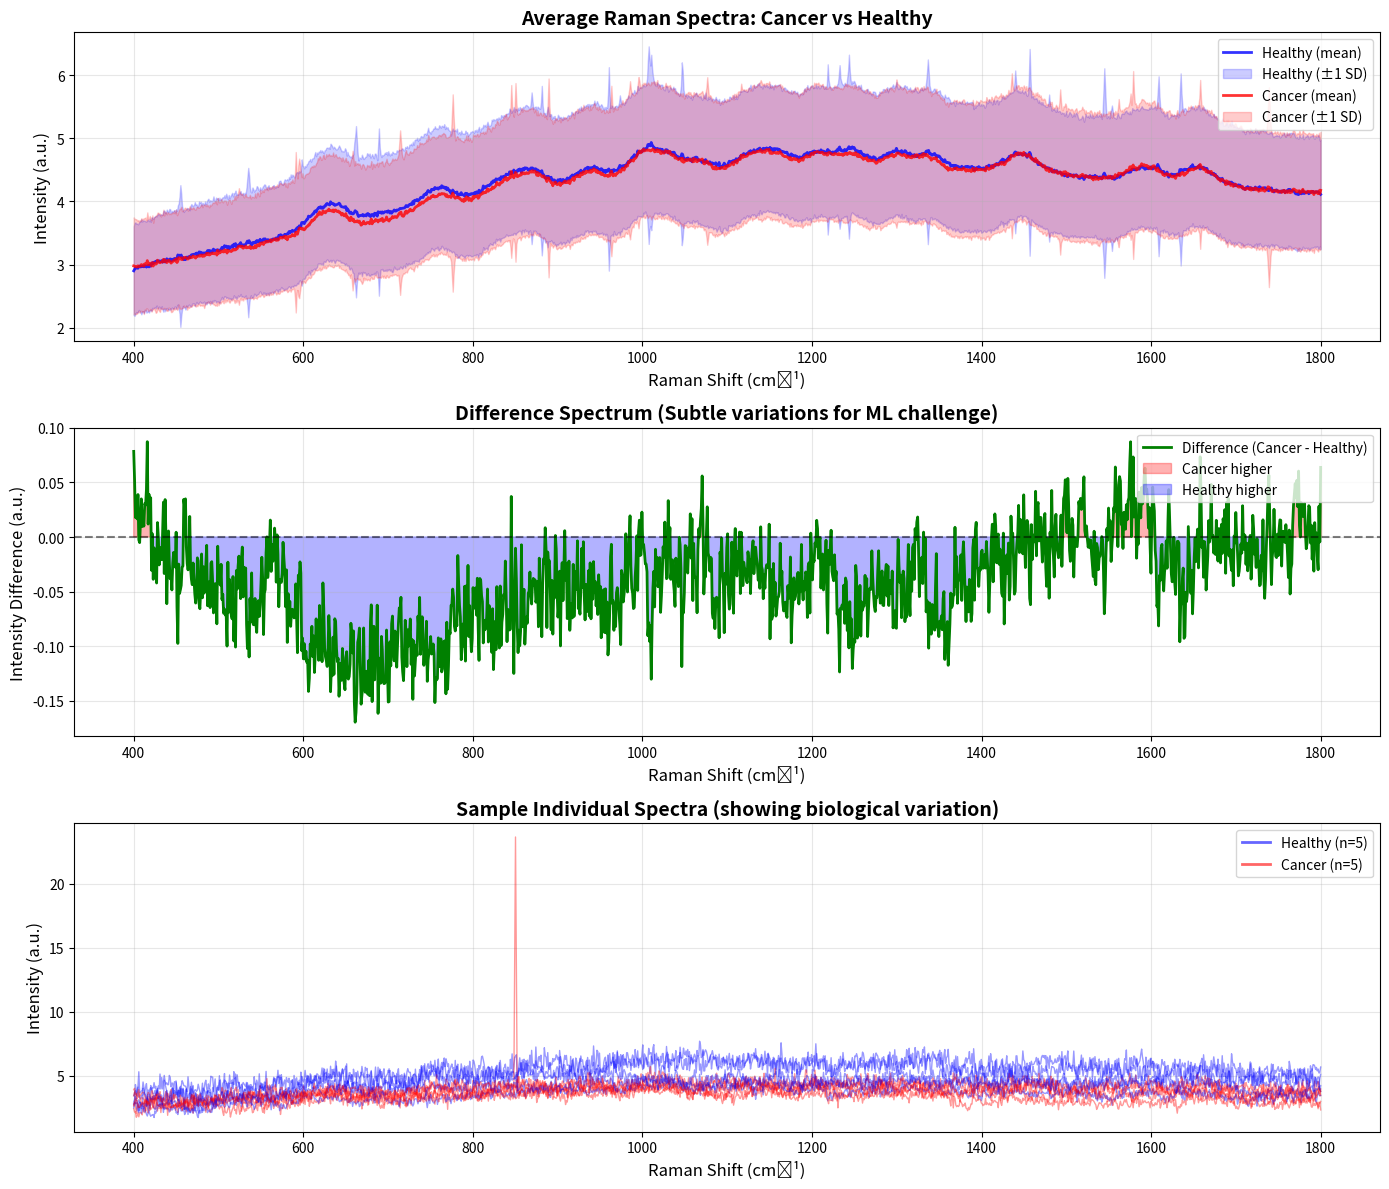

Generate this figure with matplotlib:
import numpy as np
import pandas as pd
import matplotlib.pyplot as plt
from scipy import signal
from scipy.interpolate import interp1d

# Set random seed for reproducibility
np.random.seed(42)

# Parameters
n_spectra = 750  # Total number of spectra
n_healthy = 375  # Half healthy
n_cancer = 375   # Half cancer
wavenumber_range = (400, 1800)  # Typical fingerprint region for biological samples
n_points = 1400  # Number of data points

# Generate wavenumber axis
wavenumbers = np.linspace(wavenumber_range[0], wavenumber_range[1], n_points)

# Define characteristic Raman bands for biological/plasma samples
# Format: (position, intensity, width)
common_bands = [
    (621, 0.25, 15),   # C-C twist (Phenylalanine)
    (643, 0.18, 12),   # C-C twist (Tyrosine)
    (758, 0.22, 18),   # Tryptophan
    (828, 0.15, 14),   # Tyrosine, proline
    (853, 0.20, 16),   # Tyrosine, proline, hydroxyproline
    (875, 0.17, 13),   # Tryptophan
    (937, 0.19, 15),   # Proline, valine, protein backbone
    (1003, 0.35, 18),  # Phenylalanine (strong band)
    (1032, 0.20, 14),  # Proline, phenylalanine
    (1065, 0.16, 12),  # C-C lipid
    (1126, 0.18, 15),  # C-C proteins
    (1157, 0.22, 17),  # Carotenoids, proteins
    (1207, 0.19, 14),  # Tryptophan, phenylalanine
    (1245, 0.24, 16),  # Amide III
    (1301, 0.21, 15),  # CH2 twist lipids
    (1337, 0.18, 13),  # Tryptophan, nucleic acids
    (1449, 0.28, 19),  # CH2 deformation
    (1583, 0.17, 14),  # Nucleic acids
    (1606, 0.15, 12),  # C=C phenylalanine, tyrosine
    (1656, 0.30, 20),  # Amide I, C=C lipids
]

# Subtle differences for cancer vs healthy (very small changes to make classification challenging)
cancer_band_modifiers = {
    1003: 1.08,  # Slight increase in phenylalanine
    1245: 0.94,  # Slight decrease in Amide III
    1337: 1.12,  # Increase in nucleic acids (proliferation)
    1449: 1.06,  # Slight increase in lipids
    1656: 0.96,  # Slight decrease in Amide I
    828: 0.93,   # Decrease in certain amino acids
    1583: 1.15,  # Increase in nucleic acids
}

def generate_baseline(wavenumbers, complexity='medium'):
    """Generate fluorescence baseline"""
    x = (wavenumbers - wavenumbers[0]) / (wavenumbers[-1] - wavenumbers[0])
    
    # Polynomial baseline (fluorescence-like)
    baseline = 2.5 + 1.8*x - 1.2*x**2 + 0.6*x**3
    
    # Add smooth variations
    n_variations = np.random.randint(2, 5)
    for _ in range(n_variations):
        center = np.random.uniform(0.2, 0.8)
        width = np.random.uniform(0.15, 0.4)
        amplitude = np.random.uniform(0.3, 0.8)
        baseline += amplitude * np.exp(-((x - center)**2) / (2 * width**2))
    
    return baseline

def add_cosmic_ray_spikes(spectrum, wavenumbers, n_spikes=None):
    """Add cosmic ray spikes (sharp, intense artifacts)"""
    if n_spikes is None:
        n_spikes = np.random.poisson(0.3)  # Average 2 spikes per spectrum
    
    spectrum_copy = spectrum.copy()
    for _ in range(n_spikes):
        spike_pos = np.random.randint(50, len(spectrum) - 50)
        spike_intensity = np.random.uniform(1.5, 4.0) * np.max(spectrum)
        spike_width = np.random.randint(1, 3)
        
        for i in range(max(0, spike_pos - spike_width), min(len(spectrum), spike_pos + spike_width + 1)):
            distance = abs(i - spike_pos)
            spectrum_copy[i] += spike_intensity * (1 - distance / (spike_width + 1))
    
    return spectrum_copy

def generate_raman_spectrum(wavenumbers, bands, is_cancer=False, biological_var=0.15):
    """Generate a single realistic Raman spectrum"""
    
    # Initialize spectrum
    spectrum = np.zeros_like(wavenumbers)
    
    # Add Raman bands
    for pos, intensity, width in bands:
        # Apply cancer modifiers
        if is_cancer and pos in cancer_band_modifiers:
            intensity *= cancer_band_modifiers[pos]
        
        # Biological variation
        intensity *= np.random.normal(1.0, biological_var)
        width *= np.random.normal(1.0, 0.1)
        pos += np.random.normal(0, 1.5)  # Slight band position variation
        
        # Add Gaussian band
        spectrum += intensity * np.exp(-((wavenumbers - pos)**2) / (2 * width**2))
    
    # Add fluorescence baseline
    baseline = generate_baseline(wavenumbers)
    baseline *= np.random.uniform(0.7, 1.3)  # Variation in baseline intensity
    spectrum += baseline
    
    # Add noise (shot noise, detector noise)
    noise_level = np.random.uniform(0.03, 0.08)
    noise = np.random.normal(0, noise_level, len(wavenumbers))
    spectrum += noise * np.mean(spectrum)
    
    # Add 1/f noise (low frequency drift)
    freqs = np.fft.rfftfreq(len(wavenumbers))
    freqs[0] = 1  # Avoid division by zero
    pink_noise = np.fft.irfft(np.fft.rfft(np.random.randn(len(wavenumbers))) / np.sqrt(freqs))
    pink_noise = pink_noise[:len(wavenumbers)]
    spectrum += 0.02 * pink_noise * np.mean(spectrum)
    
    # Add cosmic ray spikes (randomly)
    if np.random.random() < 0.25:  # 25% chance of spikes
        spectrum = add_cosmic_ray_spikes(spectrum, wavenumbers)
    
    # Ensure non-negative values
    spectrum = np.maximum(spectrum, 0)
    
    # Add subtle instrumental variations
    spectrum *= np.random.normal(1.0, 0.05)
    
    return spectrum

# Generate all spectra
print("Generating Raman spectra...")
print(f"Healthy samples: {n_healthy}")
print(f"Cancer samples: {n_cancer}")

all_spectra = []
labels = []

# Generate healthy spectra
for i in range(n_healthy):
    spectrum = generate_raman_spectrum(wavenumbers, common_bands, is_cancer=False, biological_var=0.15)
    all_spectra.append(spectrum)
    labels.append('Healthy')
    if (i + 1) % 100 == 0:
        print(f"  Generated {i + 1}/{n_healthy} healthy spectra")

# Generate cancer spectra
for i in range(n_cancer):
    spectrum = generate_raman_spectrum(wavenumbers, common_bands, is_cancer=True, biological_var=0.15)
    all_spectra.append(spectrum)
    labels.append('Cancer')
    if (i + 1) % 100 == 0:
        print(f"  Generated {i + 1}/{n_cancer} cancer spectra")

# Create DataFrame
print("\nCreating DataFrame...")
df = pd.DataFrame(all_spectra, columns=[f'{wn:.2f}' for wn in wavenumbers])
df.insert(0, 'Label', labels)
df.insert(0, 'Sample_ID', [f'Sample_{i:04d}' for i in range(len(labels))])

# Save to CSV
output_file = 'raman_spectra_cancer_vs_healthy.csv'
df.to_csv(output_file, index=False)
print(f"\nSpectra saved to: {output_file}")
print(f"Total spectra: {len(df)}")
print(f"Shape: {df.shape}")

# Plot average spectra with standard deviations
print("\nGenerating plots...")

healthy_spectra = np.array([all_spectra[i] for i in range(len(labels)) if labels[i] == 'Healthy'])
cancer_spectra = np.array([all_spectra[i] for i in range(len(labels)) if labels[i] == 'Cancer'])

healthy_mean = np.mean(healthy_spectra, axis=0)
healthy_std = np.std(healthy_spectra, axis=0)
cancer_mean = np.mean(cancer_spectra, axis=0)
cancer_std = np.std(cancer_spectra, axis=0)

# Create figure with multiple subplots
fig, axes = plt.subplots(3, 1, figsize=(14, 12))

# Plot 1: Average spectra with std
ax1 = axes[0]
ax1.plot(wavenumbers, healthy_mean, 'b-', linewidth=2, label='Healthy (mean)', alpha=0.8)
ax1.fill_between(wavenumbers, healthy_mean - healthy_std, healthy_mean + healthy_std, 
                  color='blue', alpha=0.2, label='Healthy (±1 SD)')
ax1.plot(wavenumbers, cancer_mean, 'r-', linewidth=2, label='Cancer (mean)', alpha=0.8)
ax1.fill_between(wavenumbers, cancer_mean - cancer_std, cancer_mean + cancer_std, 
                  color='red', alpha=0.2, label='Cancer (±1 SD)')
ax1.set_xlabel('Raman Shift (cm⁻¹)', fontsize=12)
ax1.set_ylabel('Intensity (a.u.)', fontsize=12)
ax1.set_title('Average Raman Spectra: Cancer vs Healthy', fontsize=14, fontweight='bold')
ax1.legend(loc='upper right', fontsize=10)
ax1.grid(True, alpha=0.3)

# Plot 2: Difference spectrum (Cancer - Healthy)
ax2 = axes[1]
difference = cancer_mean - healthy_mean
ax2.plot(wavenumbers, difference, 'g-', linewidth=2, label='Difference (Cancer - Healthy)')
ax2.axhline(y=0, color='k', linestyle='--', alpha=0.5)
ax2.fill_between(wavenumbers, 0, difference, where=(difference > 0), color='red', alpha=0.3, label='Cancer higher')
ax2.fill_between(wavenumbers, 0, difference, where=(difference < 0), color='blue', alpha=0.3, label='Healthy higher')
ax2.set_xlabel('Raman Shift (cm⁻¹)', fontsize=12)
ax2.set_ylabel('Intensity Difference (a.u.)', fontsize=12)
ax2.set_title('Difference Spectrum (Subtle variations for ML challenge)', fontsize=14, fontweight='bold')
ax2.legend(loc='upper right', fontsize=10)
ax2.grid(True, alpha=0.3)

# Plot 3: Sample individual spectra
ax3 = axes[2]
n_samples = 5
for i in range(n_samples):
    ax3.plot(wavenumbers, healthy_spectra[i], 'b-', alpha=0.4, linewidth=1)
    ax3.plot(wavenumbers, cancer_spectra[i], 'r-', alpha=0.4, linewidth=1)

# Add legend with proxy artists
from matplotlib.lines import Line2D
legend_elements = [Line2D([0], [0], color='b', lw=2, alpha=0.6, label=f'Healthy (n={n_samples})'),
                   Line2D([0], [0], color='r', lw=2, alpha=0.6, label=f'Cancer (n={n_samples})')]
ax3.legend(handles=legend_elements, loc='upper right', fontsize=10)
ax3.set_xlabel('Raman Shift (cm⁻¹)', fontsize=12)
ax3.set_ylabel('Intensity (a.u.)', fontsize=12)
ax3.set_title('Sample Individual Spectra (showing biological variation)', fontsize=14, fontweight='bold')
ax3.grid(True, alpha=0.3)

plt.tight_layout()
plt.savefig('raman_spectra_comparison.png', dpi=300, bbox_inches='tight')
print("Plots saved to: raman_spectra_comparison.png")

# Print statistics
print("\n" + "="*60)
print("DATASET STATISTICS")
print("="*60)
print(f"Total spectra: {len(df)}")
print(f"Healthy: {n_healthy} ({100*n_healthy/len(df):.1f}%)")
print(f"Cancer: {n_cancer} ({100*n_cancer/len(df):.1f}%)")
print(f"Wavenumber range: {wavenumber_range[0]} - {wavenumber_range[1]} cm⁻¹")
print(f"Spectral resolution: {n_points} points")
print(f"\nMean intensity - Healthy: {healthy_mean.mean():.3f}")
print(f"Mean intensity - Cancer: {cancer_mean.mean():.3f}")
print(f"Relative difference: {100*abs(cancer_mean.mean() - healthy_mean.mean())/healthy_mean.mean():.2f}%")
print("\nKey cancer-related band modifications:")
for band_pos, modifier in cancer_band_modifiers.items():
    print(f"  {band_pos} cm⁻¹: {100*(modifier-1):+.1f}% change")
print("="*60)

plt.show()
